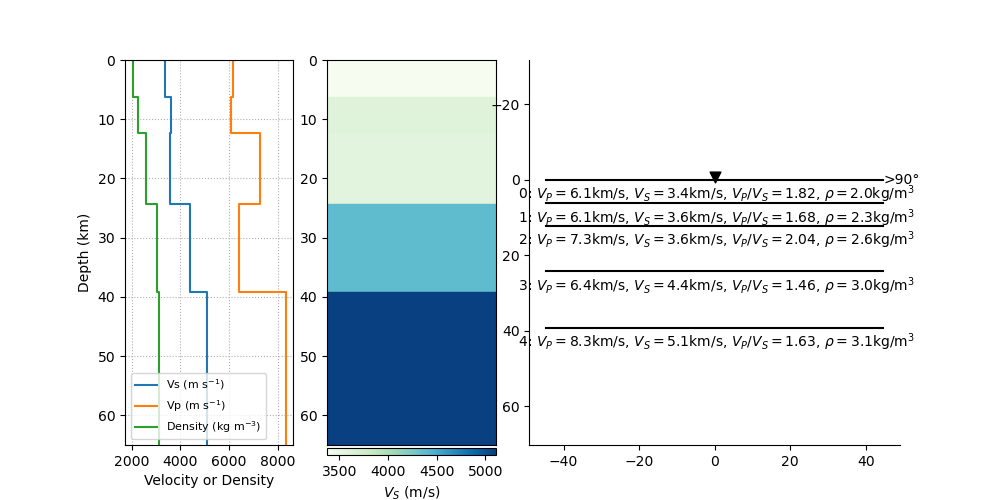

Data behind this chart, as committed beside it:
index, thickn, rho, vp, vs, dip, strike, plunge, trend, ani
9, 6239, 2040, 6136, 3375, 0.0, 0.0, 0.0, 0.0, 0.0
10, 6038, 2272, 6063, 3602, 0.0, 0.0, 0.0, 0.0, 0.0
11, 12005, 2568, 7263, 3568, 0.0, 0.0, 0.0, 0.0, 0.0
12, 14886, 3048, 6402, 4382, 0.0, 0.0, 0.0, 0.0, 0.0
13, 0, 3137, 8320, 5106, 0.0, 0.0, 0.0, 0.0, 0.0
